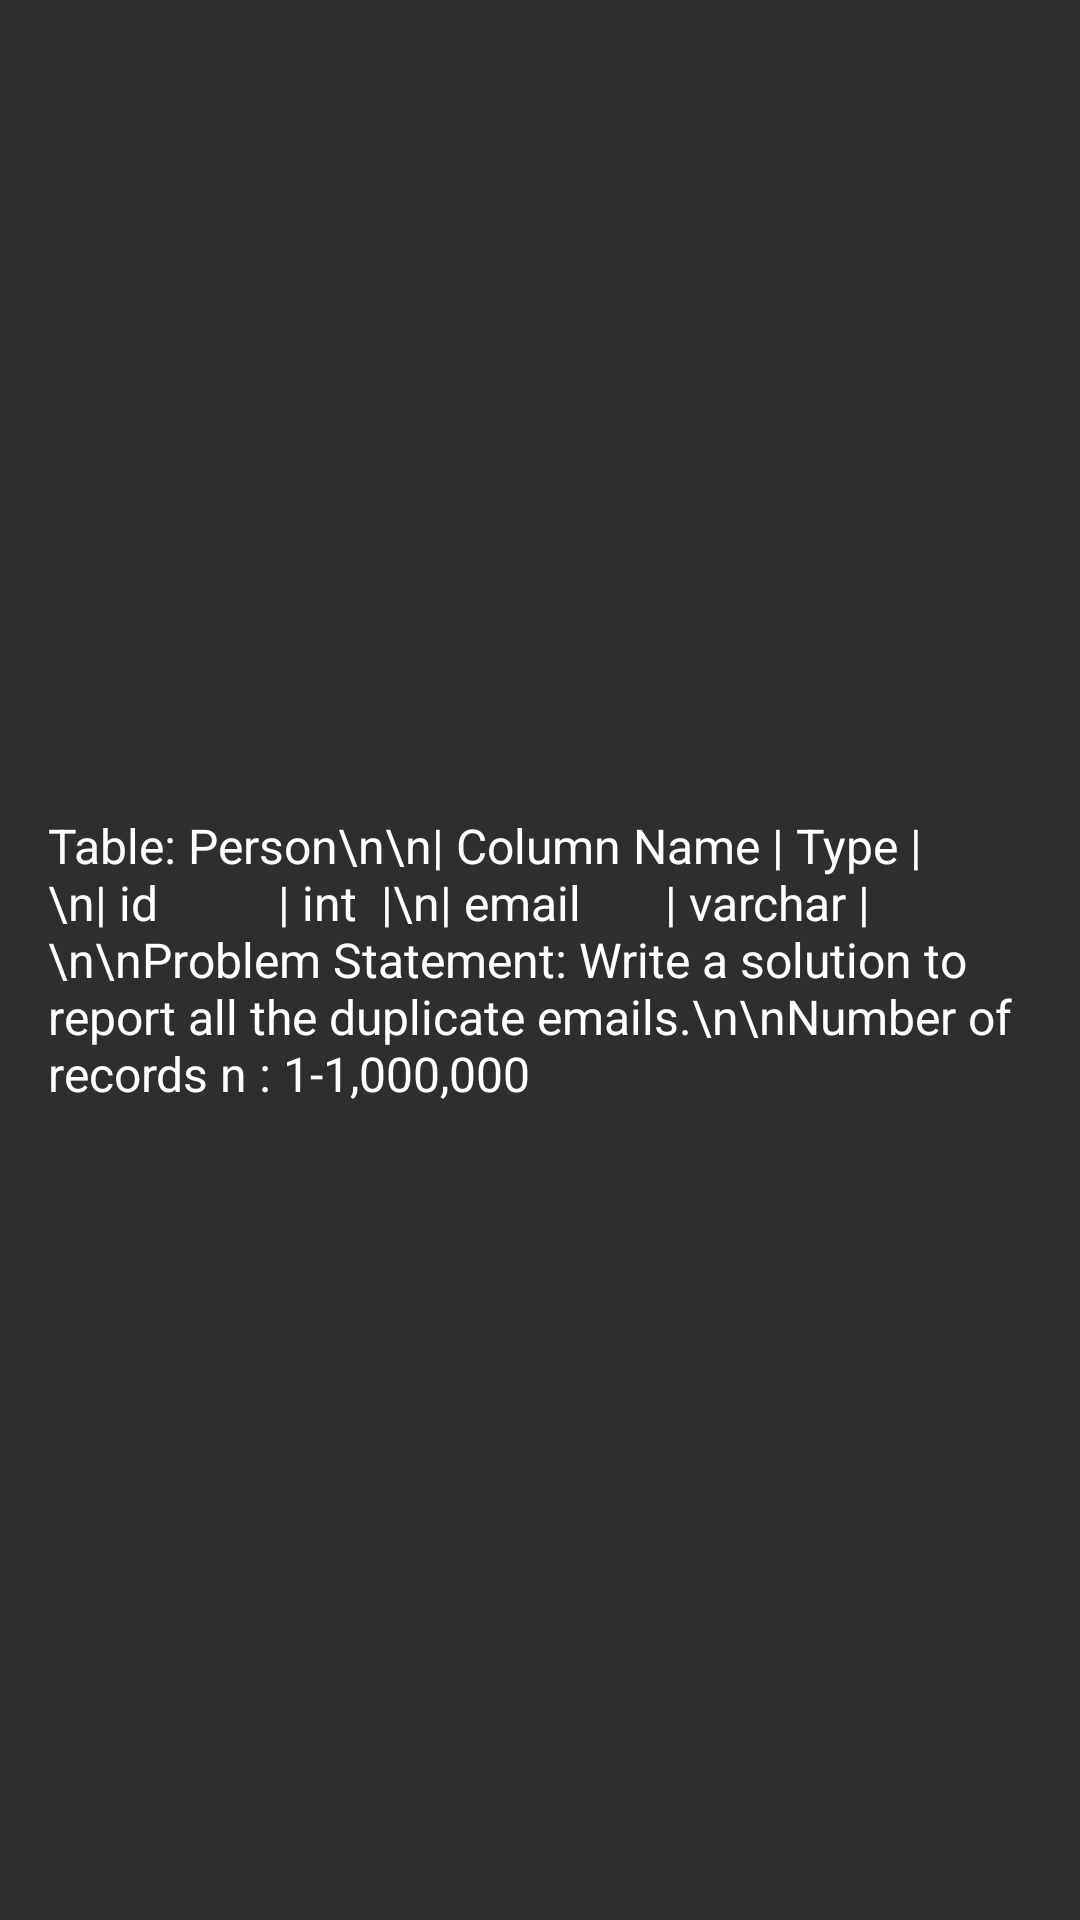

This screen was rendered from an Android layout file. Write that file and the resources it references.
<!-- AndroidManifest.xml: application theme Theme.MyProject -->
<!-- res/layout/fragment_problems.xml -->
<?xml version="1.0" encoding="utf-8"?>

<RelativeLayout xmlns:android="http://schemas.android.com/apk/res/android"
    android:layout_width="match_parent"
    android:layout_height="wrap_content"
    android:background="#2E2E2E">

    <TextView
        android:layout_width="wrap_content"
        android:layout_height="wrap_content"
        android:layout_centerInParent="true"
        android:text="Table: Person\n\n| Column Name | Type |\n| id          | int  |\n| email       | varchar |\n\nProblem Statement: Write a solution to report all the duplicate emails.\n\nNumber of records n : 1-1,000,000"
        android:textColor="#FFFFFF"
        android:textSize="16sp"
        android:padding="16dp" />
</RelativeLayout>
<!-- resources referenced by this layout -->
<resources>
  <style name="Theme.MyProject" parent="Base.Theme.MyProject" />
  <style name="Base.Theme.MyProject" parent="Theme.Material3.Dark.NoActionBar">
          
          
      </style>
</resources>
